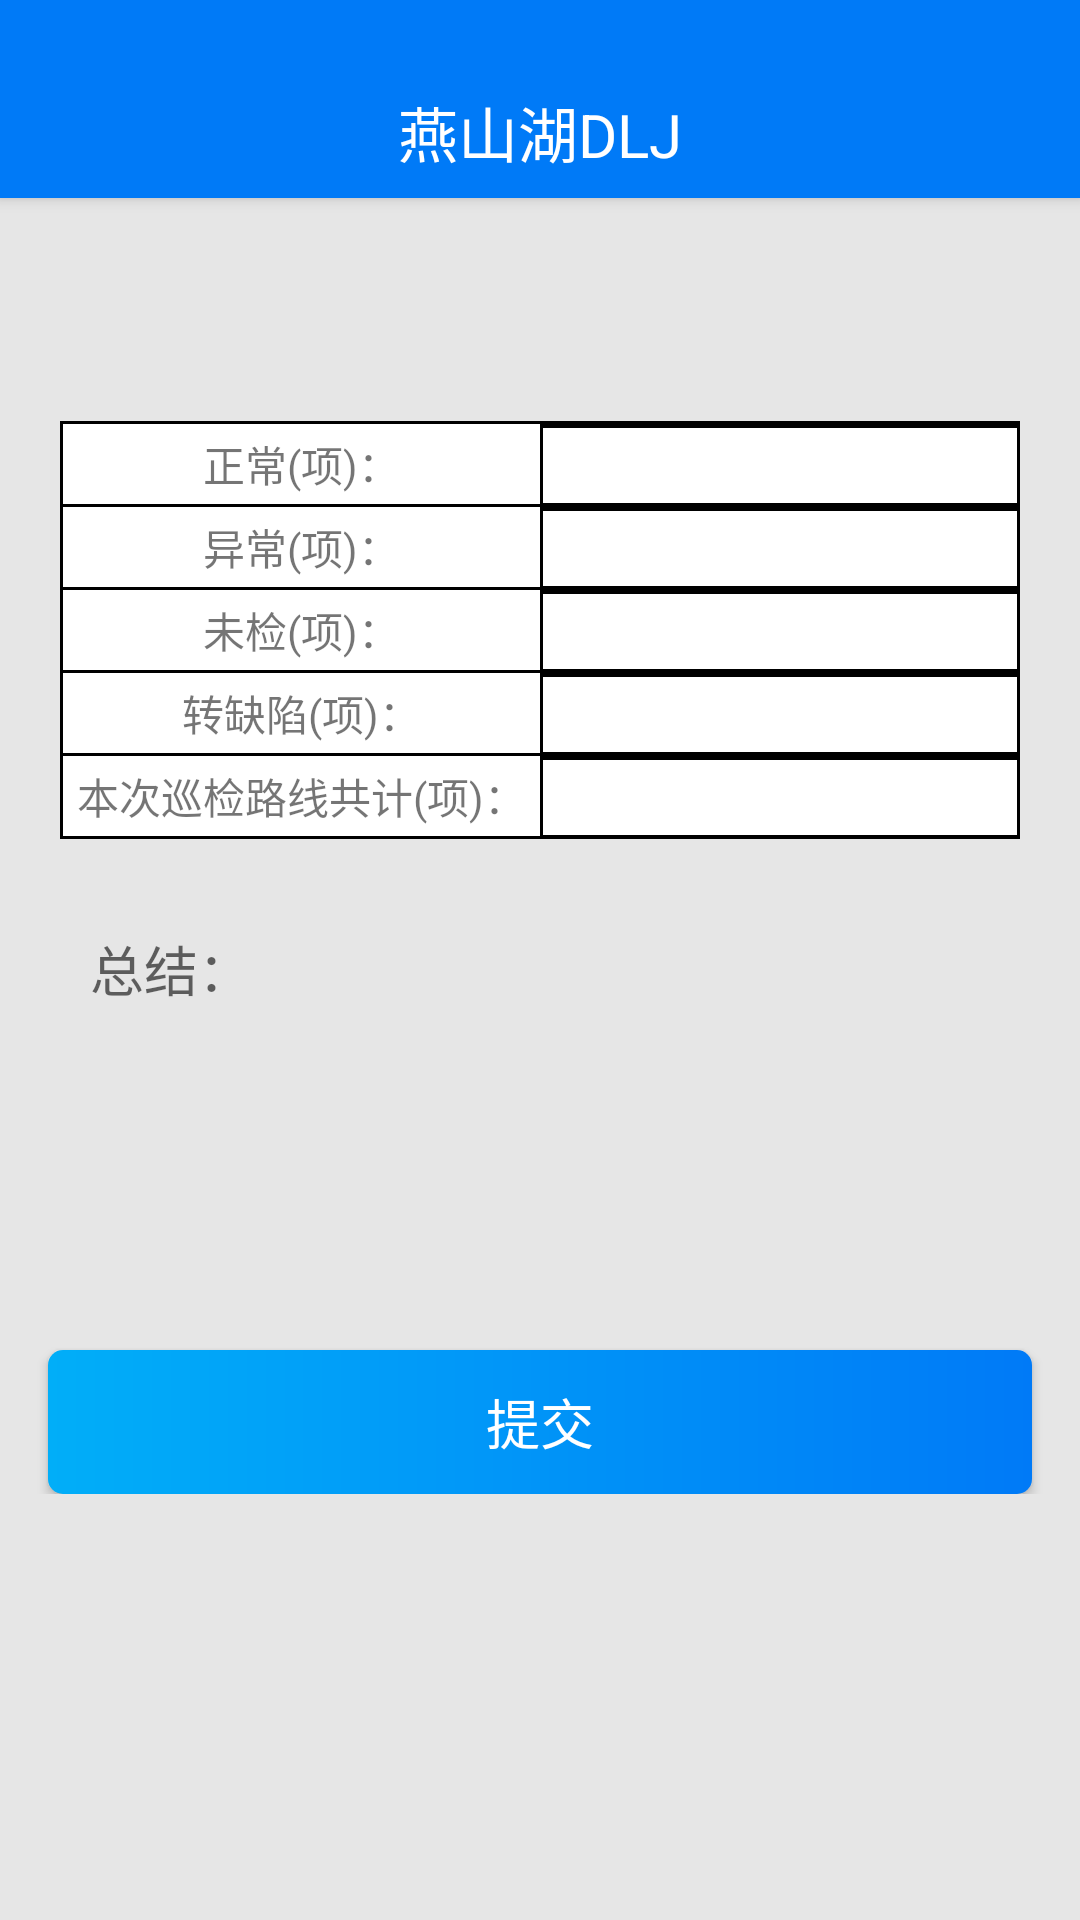

Here is an Android app screen rendered from its layout file. Give the layout XML and the strings, colors and styles it references.
<!-- AndroidManifest.xml: application theme AppTheme.NoActionBar -->
<!-- res/layout/activity_djstatistics.xml -->
<?xml version="1.0" encoding="utf-8"?>
<LinearLayout xmlns:android="http://schemas.android.com/apk/res/android"
    android:layout_width="match_parent"
    android:layout_height="match_parent"
    android:background="@color/gray_line"
    android:orientation="vertical">

    <include layout="@layout/view_title_bar" />

    <ScrollView
        android:layout_width="match_parent"
        android:layout_height="match_parent">

        <LinearLayout
            android:layout_width="match_parent"
            android:layout_height="wrap_content"
            android:orientation="vertical">

            <TextView
                android:id="@+id/djidpos_title"
                android:layout_width="match_parent"
                android:layout_height="wrap_content"
                android:layout_marginBottom="20dp"
                android:layout_marginTop="20dp"
                android:gravity="center"
                android:padding="5dp"
                android:textSize="18sp" />


            <LinearLayout
                android:layout_width="match_parent"
                android:layout_height="wrap_content"
                android:layout_gravity="center"
                android:layout_marginLeft="20dp"
                android:layout_marginRight="20dp"
                android:background="@color/black"
                android:orientation="vertical"
                android:padding="1dp">

                <LinearLayout
                    android:layout_width="match_parent"
                    android:layout_height="wrap_content"
                    android:background="@color/transparent"
                    android:orientation="horizontal">

                    <TextView
                        android:layout_width="match_parent"
                        android:layout_height="wrap_content"
                        android:layout_weight="1"
                        android:background="@color/white"
                        android:gravity="center"
                        android:padding="3dp"
                        android:text="正常(项)：" />

                    <TextView
                        android:id="@+id/normalnum"
                        android:layout_width="match_parent"
                        android:layout_height="wrap_content"
                        android:layout_marginLeft="1dp"
                        android:layout_weight="1"
                        android:background="@color/white"
                        android:gravity="center"
                        android:padding="3dp" />

                </LinearLayout>

                <LinearLayout
                    android:layout_width="match_parent"
                    android:layout_height="wrap_content"
                    android:layout_marginTop="1dp"
                    android:background="@color/transparent"
                    android:orientation="horizontal">

                    <TextView
                        android:layout_width="match_parent"
                        android:layout_height="wrap_content"
                        android:layout_weight="1"
                        android:background="@color/white"
                        android:gravity="center"
                        android:padding="3dp"
                        android:text="异常(项)：" />

                    <TextView
                        android:id="@+id/alarnum"
                        android:layout_width="match_parent"
                        android:layout_height="wrap_content"
                        android:layout_marginLeft="1dp"
                        android:layout_weight="1"
                        android:background="@color/white"
                        android:gravity="center"
                        android:padding="3dp" />

                </LinearLayout>

                <LinearLayout
                    android:layout_width="match_parent"
                    android:layout_height="wrap_content"
                    android:layout_marginTop="1dp"
                    android:background="@color/transparent"
                    android:orientation="horizontal">

                    <TextView
                        android:layout_width="match_parent"
                        android:layout_height="wrap_content"
                        android:layout_weight="1"
                        android:background="@color/white"
                        android:gravity="center"
                        android:padding="3dp"
                        android:text="未检(项)：" />

                    <TextView
                        android:id="@+id/uncompletenum"
                        android:layout_width="match_parent"
                        android:layout_height="wrap_content"
                        android:layout_marginLeft="1dp"
                        android:layout_weight="1"
                        android:background="@color/white"
                        android:gravity="center"
                        android:padding="3dp" />

                </LinearLayout>

                <LinearLayout
                    android:layout_width="match_parent"
                    android:layout_height="wrap_content"
                    android:layout_marginTop="1dp"
                    android:background="@color/transparent"
                    android:orientation="horizontal">

                    <TextView
                        android:layout_width="match_parent"
                        android:layout_height="wrap_content"
                        android:layout_weight="1"
                        android:background="@color/white"
                        android:gravity="center"
                        android:padding="3dp"
                        android:text="转缺陷(项)：" />

                    <TextView
                        android:id="@+id/defectnum"
                        android:layout_width="match_parent"
                        android:layout_height="wrap_content"
                        android:layout_marginLeft="1dp"
                        android:layout_weight="1"
                        android:background="@color/white"
                        android:gravity="center"
                        android:padding="3dp" />

                </LinearLayout>

                <LinearLayout
                    android:layout_width="match_parent"
                    android:layout_height="wrap_content"
                    android:layout_marginTop="1dp"
                    android:background="@color/transparent"
                    android:orientation="horizontal">

                    <TextView
                        android:layout_width="match_parent"
                        android:layout_height="wrap_content"
                        android:layout_weight="1"
                        android:background="@color/white"
                        android:gravity="center"
                        android:padding="3dp"
                        android:text="本次巡检路线共计(项)：" />

                    <TextView
                        android:id="@+id/totolnum"
                        android:layout_width="match_parent"
                        android:layout_height="wrap_content"
                        android:layout_marginLeft="1dp"
                        android:layout_weight="1"
                        android:background="@color/white"
                        android:gravity="center"
                        android:padding="3dp" />

                </LinearLayout>

            </LinearLayout>

            <EditText
                android:id="@+id/message"
                android:layout_width="match_parent"
                android:layout_height="wrap_content"
                android:layout_marginLeft="20dp"
                android:layout_marginRight="20dp"
                android:layout_marginTop="20dp"
                android:background="@drawable/yuanjiao_white"
                android:gravity="start"
                android:hint="总结："
                android:minLines="5"
                android:padding="10dp" />

            <Button
                android:id="@+id/submit"
                android:layout_width="match_parent"
                android:layout_height="wrap_content"
                android:layout_marginLeft="16dp"
                android:layout_marginRight="16dp"
                android:layout_marginTop="20dp"
                android:background="@drawable/btn_bg_0"
                android:text="提交"
                android:textColor="@color/white"
                android:textSize="18sp" />

        </LinearLayout>

    </ScrollView>

</LinearLayout>
<!-- res/layout/view_title_bar.xml (included above) -->
<?xml version="1.0" encoding="utf-8"?>
<RelativeLayout xmlns:android="http://schemas.android.com/apk/res/android"
    xmlns:tools="http://schemas.android.com/tools"
    android:id="@+id/title_bar_tob"
    android:layout_width="match_parent"
    android:layout_height="66dp"
    android:background="@color/style_color_1"
    android:elevation="3dp">

    <RelativeLayout
        android:layout_width="match_parent"
        android:layout_height="44dp"
        android:layout_alignParentBottom="true"
        android:layout_alignParentStart="true">

        <TextView
            android:id="@+id/title"
            android:layout_width="match_parent"
            android:layout_height="match_parent"
            android:layout_alignParentBottom="true"
            android:gravity="center"
            android:maxLines="1"
            android:paddingLeft="30dp"
            android:paddingRight="30dp"
            android:text="@string/app_name"
            android:textColor="@color/white"
            android:textSize="20sp" />

        <ImageButton
            android:id="@+id/back"
            android:layout_width="44dp"
            android:layout_height="44dp"
            android:background="@color/transparent"
            android:scaleType="centerInside"
            android:src="@drawable/ic_back"
            android:visibility="gone" />

        <TextView
            android:id="@+id/menu"
            android:layout_width="wrap_content"
            android:layout_height="42dp"
            android:layout_alignParentRight="true"
            android:layout_marginRight="10dp"
            android:background="@android:color/transparent"
            android:drawablePadding="5dp"
            android:gravity="center"
            android:minWidth="20dp"
            android:textColor="@color/white"
            android:textSize="14sp"
            android:visibility="gone"
            tools:ignore="RtlHardcoded" />

    </RelativeLayout>

</RelativeLayout>
<!-- resources referenced by this layout -->
<resources>
  <color name="black">#000</color>
  <color name="gray_line">#e6e6e6</color>
  <color name="style_color_1">#007af7</color>
  <color name="transparent">#00ffffff</color>
  <color name="white">#fff</color>
  <!-- drawable btn_bg_0 (drawable) -->
  <shape xmlns:android="http://schemas.android.com/apk/res/android">
  
      <corners android:radius="5dp" />
  
      <gradient
          android:angle="180"
          android:endColor="@color/style_color_4"
          android:startColor="@color/style_color_1" />
  
  </shape>
  <string name="app_name">燕山湖DLJ</string>
  <style name="AppTheme.NoActionBar">
          <item name="windowActionBar">false</item>
          <item name="windowNoTitle">true</item>
      </style>
  <color name="style_color_4">#01aef8</color>
</resources>
